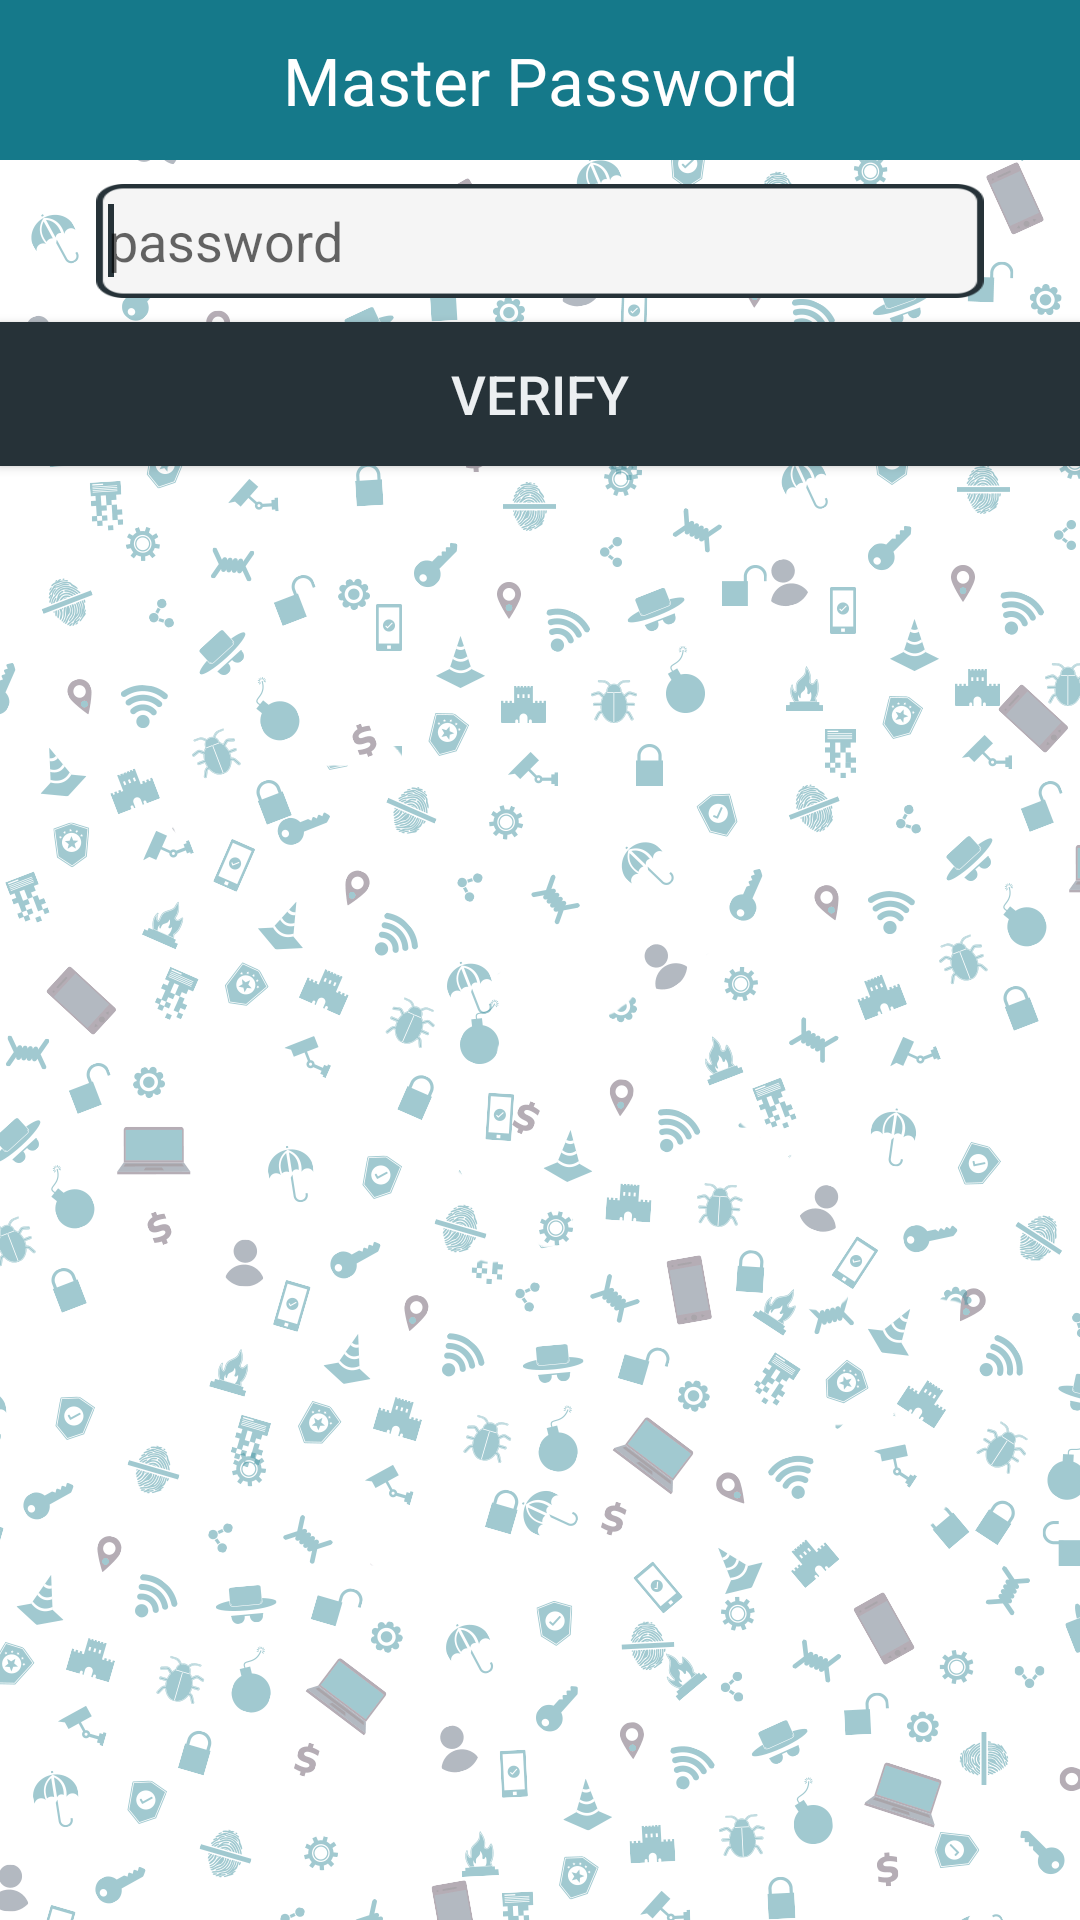

Android layout source for this screen:
<!-- AndroidManifest.xml: application theme AppTheme -->
<!-- res/layout/dialog_verify.xml -->
<?xml version="1.0" encoding="utf-8"?>
<LinearLayout xmlns:android="http://schemas.android.com/apk/res/android"
    android:orientation="vertical"
    android:layout_width="wrap_content"
    android:layout_height="wrap_content"
    >

    <TextView
        android:id="@+id/textView"
        android:text="@string/master_password"
        style="@style/TitleDialog"
        />

    <EditText
        style="@style/InputTxtBox.VerifyTxtBox"
        android:id="@+id/verify_pass"
        android:inputType="textPassword"
        android:hint="@string/pass"
        >
        <requestFocus/>
    </EditText>
    <Button
        style="@style/CustomButton.VerifyBtn"
        android:text="@string/verify"
        android:id="@+id/verify_btn"

        />


</LinearLayout>
<!-- resources referenced by this layout -->
<resources>
  <string name="master_password">Master Password</string>
  <string name="pass">password</string>
  <string name="verify">verify</string>
  <style name="CustomButton.VerifyBtn">
          <item name="android:textSize">@dimen/verify_btn_textsize</item>
      </style>
  <style name="InputTxtBox.VerifyTxtBox">
          <item name="android:layout_width">match_parent</item>
          <item name="android:padding">4dp</item>
          <item name="android:layout_marginBottom">8dp</item>
          <item name="android:layout_marginLeft">32dp</item>
          <item name="android:layout_marginRight">32dp</item>
          <item name="android:layout_marginTop">8dp</item>
      </style>
  <style name="TitleDialog">
          <item name="android:layout_width">match_parent</item>
          <item name="android:layout_height">wrap_content</item>
          <item name="android:background">@color/colorPrimary</item>
          <item name="android:textSize">22sp</item>
          <item name="android:paddingTop">12dp</item>
          <item name="android:paddingBottom">12dp</item>
          <item name="android:paddingLeft">8dp</item>
          <item name="android:paddingRight">8dp</item>
          <item name="android:textColor">@android:color/white</item>
          <item name="android:textAlignment">center</item>
      </style>
  <style name="AppTheme" parent="Theme.AppCompat.Light.DarkActionBar">
          
          <item name="colorPrimary">@color/colorPrimary</item>
          <item name="colorPrimaryDark">@color/colorPrimaryDark</item>
          <item name="colorAccent">@color/colorAccent</item>
          <item name="actionModeBackground">@color/colorPrimary</item>
          <item name="android:windowBackground">@drawable/bg_</item>
      </style>
  <dimen name="verify_btn_textsize">18sp</dimen>
  <color name="colorPrimary">#15798a</color>
  <color name="colorPrimaryDark">#15798a</color>
  <color name="colorAccent">#263238</color>
  <!-- drawable bg_: png bitmap (drawable, 167503 bytes) -->
</resources>
